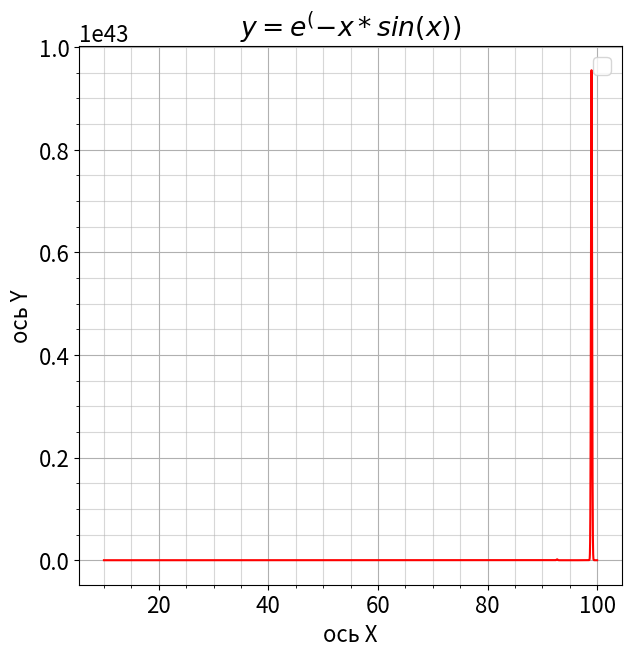

The matplotlib source for this figure:
import numpy as np
import matplotlib.pyplot as plt
import matplotlib as mpl
mpl.rcParams['font.size'] = 16
plt.figure(figsize=(7,7))
plt.title(r"$y = e^(-x*sin(x))$")
plt.ylabel("ось Y")
plt.xlabel(r"ось X")
x = np.arange(10, 100, 0.01)
y = np.exp(-x * np.sin(x))
mu = np.exp(-x * np.sin(x))
sigma = np.abs(mu)**0.5
plt.grid(which='major', axis='both', alpha=1)
plt.grid(which='minor', axis='both', alpha=0.5)
plt.minorticks_on()
plt.legend()
plt.savefig('example.png')
plt.plot(x,y, 'r', label='Красные треугольники')
plt.show()
